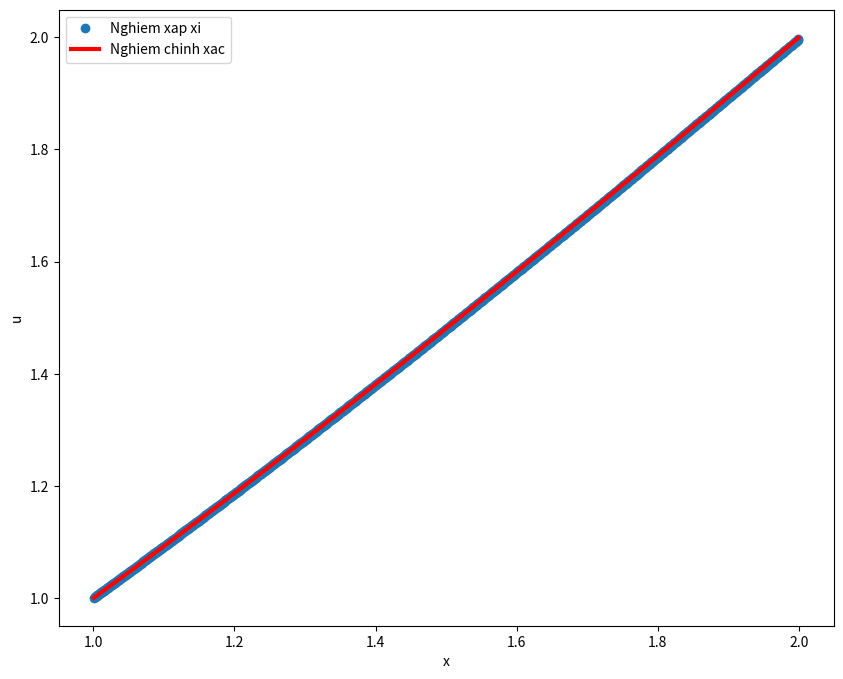
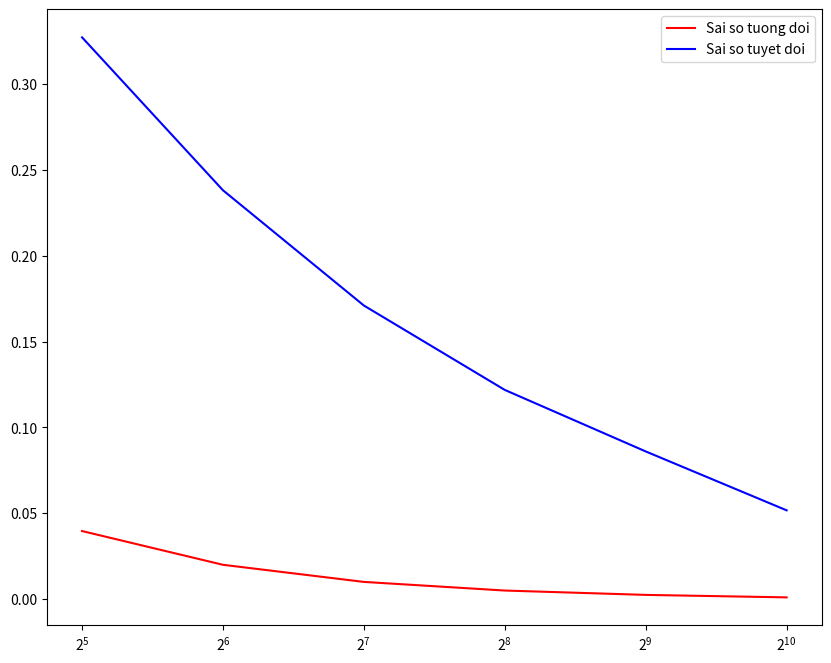

Reproduce these figures in Python, in order.
import numpy as np
from scipy import sparse
import matplotlib.pyplot as plt

# Giai phuong trinh y" + (2/x)y' - (2/x^2)y = sin(log(x))/x^2 voi y(1) = 1, y(2) = 2.
# Nghiem chinh xac: y = c1*x + c2/x^2 - (3/10)*sin(log(x)) - (1/10)*cos(log(x))
# c2 = (1/70) * (8 - 12*sin(log(2)) - 4*cos(log(2)))
# c1 = (11/10) - c2

if __name__ == "__main__":
    # Mien gioi han cua x
    a = 1
    b = 2
    alpha = 1 # y(1)
    beta = 2 # y(2)

    grid_size = [32, 64, 128, 256, 512, 1024]
    error_abs = np.zeros(len(grid_size))
    error_rel = np.zeros(len(grid_size))

    for k in range(0, len(grid_size)):
        Nx = grid_size[k]
        h = (b - a) / (Nx + 1)

        G = lambda x: 2 / x
        H = lambda x: -2 / x ** 2
        F = lambda x: np.sin(np.log(x)) / x ** 2

        A = sparse.lil_matrix((Nx, Nx), dtype=np.float32)
        for i in range(1, Nx):
            x = a + i*h
            A[i, i - 1] = 1/h**2 - G(x)/(2*h)
        
        for i in range(0, Nx):
            x = a + i*h
            A[i, i] = -2/h**2 + H(x)
        
        for i in range(0, Nx - 1):
            x = a + i*h
            A[i, i + 1] = 1/h**2 + G(x)/(2*h)
        
        B = np.zeros(Nx)

        x = a + h
        B[0] = F(x) - (1/h**2 - G(x)/(2*h))*alpha

        xN = b - h
        B[Nx - 1] = F(xN) -  (1/h**2 - G(x)/(2*h))*beta

        for i in range(1, Nx - 1):
            x = a + i*h
            B[i] = F(x)
        
        A = A.toarray()
        global u
        u = np.linalg.solve(A, B)

        # Nghiem chinh xac
        c2 = (1/70)*(8 - 12*np.sin(np.log(2)) - 4*np.cos(np.log(2)))
        c1 = 11/10 - c2
        Y = lambda x: c1*x + c2/x**2 - (3/10)*np.sin(np.log(x)) -  (1/10)*np.cos(np.log(x))

        global X_plot
        X_plot = np.zeros(Nx)
        global Y_plot
        Y_plot = np.zeros(Nx)
        for i in range(len(X_plot)):
            X_plot[i] = a + (i + 1) * h
            Y_plot[i] = Y(X_plot[i])
        
        error_2_abs = 0
        
        for i in range(0, Nx):
            error_2_abs += (abs(Y_plot[i] - u[i]))**2
        
        norm_u = np.sum(np.square(u))
        
        error_abs[k] = np.sqrt(error_2_abs)
        error_rel[k] = error_abs[k] / np.sqrt(norm_u)

    plt.figure(figsize=(10,8))
    plt.plot(X_plot, u, 'o')
    plt.plot(X_plot, Y_plot, 'r-', linewidth=3)
    plt.xlabel('x')
    plt.ylabel('u')
    plt.legend(['Nghiem xap xi', 'Nghiem chinh xac'])
    plt.show()

    plt.figure(figsize=(10,8))
    plt.plot(grid_size, error_rel, 'r-')
    plt.plot(grid_size, error_abs, 'b-')
    plt.legend(['Sai so tuong doi', 'Sai so tuyet doi'])
    plt.xscale('log', base=2)
    plt.show()

